Run: headless pygame with SDL's dummy video driver; simulated clock (each Clock.tick advances the game by its frame time, no real sleeping); random seed 0; keys injected as events and as key.get_pressed() state; mouse plan: one left click at the window centre at the start of phase 2, then a move to the lower-right quarter at the start of phase 3.
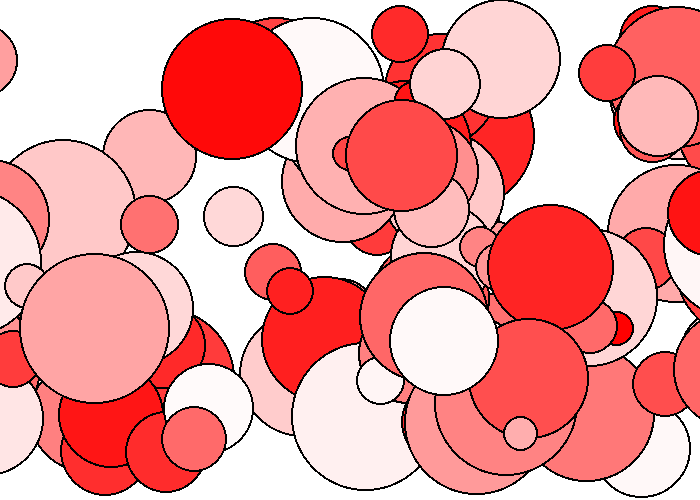
Frame 1 of 4 · flips 1–60 · no input
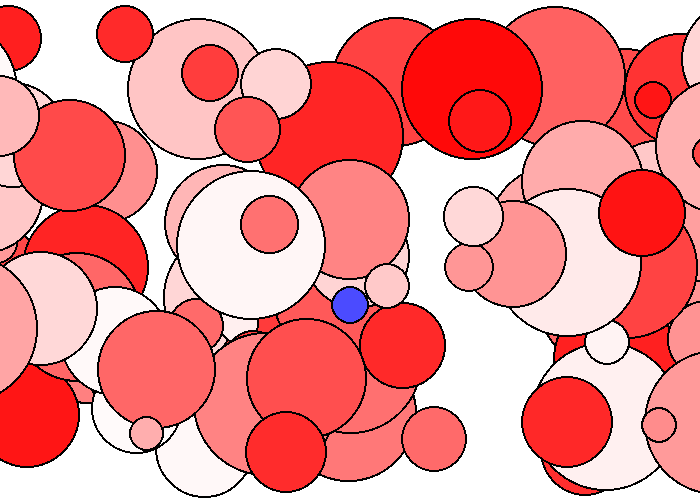
Frame 2 of 4 · flips 61–180 · clicked the window centre · tapped SPACE, RETURN · held RIGHT (→), D
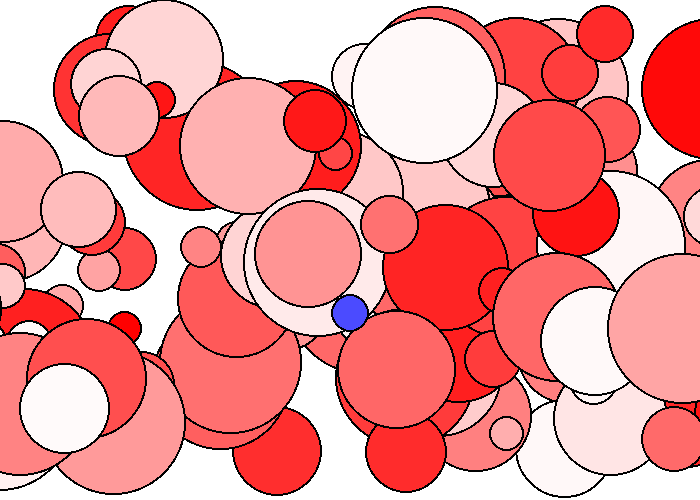
Frame 3 of 4 · flips 181–300 · moved the mouse to the lower-right quarter · held DOWN (↓), S
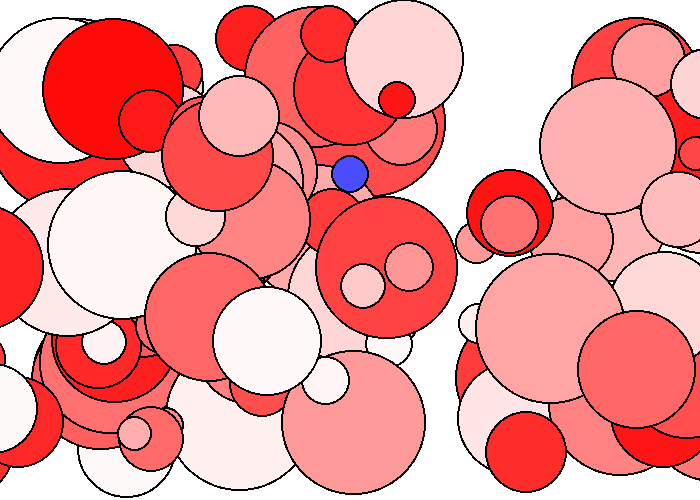
Frame 4 of 4 · flips 301–420 · held LEFT (←), A, UP (↑), W

The pygame program that drew these frames:

"""
 Pygame base template for opening a window

 Intro to Programming
 Aaron Lee 2018
"""

import pygame
import random
pygame.init()

# Define some colors
BLACK = (0, 0, 0)  # (red, green, blue)
WHITE = (255, 255, 255)
GREEN = (0, 255, 0)
RED = (255, 0, 0)
BLUE = (0, 0, 255)
GRAY = (120, 120, 120)
YELLOW = (255, 255, 0)
CYAN = (0, 255, 255)
MAGENTA = (255, 0, 255)

# Set the width and height of the screen [width, height]
screen_width = 700
screen_height = 500
size = (screen_width, screen_height)
screen = pygame.display.set_mode(size)

pygame.display.set_caption("My Template")

done = False

# Used to manage how fast the screen updates
clock = pygame.time.Clock()

class Ball():
    def __init__(self):
        self.x = 0
        self.y = 0
        self.size = random.randrange(30, 150)
        self.brightness = random.randrange(256)
        self.color = (255, self.brightness, self.brightness)
        self.speed_x = 0
        self.speed_y = 0
    def draw(self):
        pygame.draw.ellipse(screen, BLACK, [self.x - 2, self.y - 2, self.size + 4, self.size + 4])
        pygame.draw.ellipse(screen, self.color, [self.x, self.y, self.size, self.size])
    def update(self):
        self.x += self.speed_x
        if self.x > screen_width:
            self.x = -self.size
        self.y += self.speed_y

class Bubble(Ball):
    def update(self):
        self.y += self.speed_y
        self.speed_y += (random.random() - 0.5) / 3


ball_list = []

for i in range(100):
    ball = Ball()
    ball.x = random.randrange(screen_width - ball.size)
    ball.y = random.randrange(screen_height - ball.size)
    ball.speed_x = random.randrange(1, 7)
    ball_list.append(ball)


# -------- Main Program Loop -----------
while not done:
    # --- Main event loop
    for event in pygame.event.get():
        if event.type == pygame.QUIT:
            done = True
        if event.type == pygame.MOUSEBUTTONDOWN:
            new_bubble = Bubble()
            new_bubble.color = (new_bubble.brightness, new_bubble.brightness, 255)
            new_bubble.x, new_bubble.y = event.pos
            new_bubble.x -= new_bubble.size / 2
            new_bubble.y -= new_bubble.size / 2

            ball_list.append(new_bubble)


    # --- Game logic should go here
    for ball in ball_list:
        ball.update()

    screen.fill(WHITE)
    # --- Drawing code should go here
    for ball in ball_list:
        ball.draw()

    # --- Go ahead and update the screen with what we've drawn.
    pygame.display.flip()

    # --- Limit to 60 frames per second
    clock.tick(60)

# Close the window and quit.
pygame.quit()
